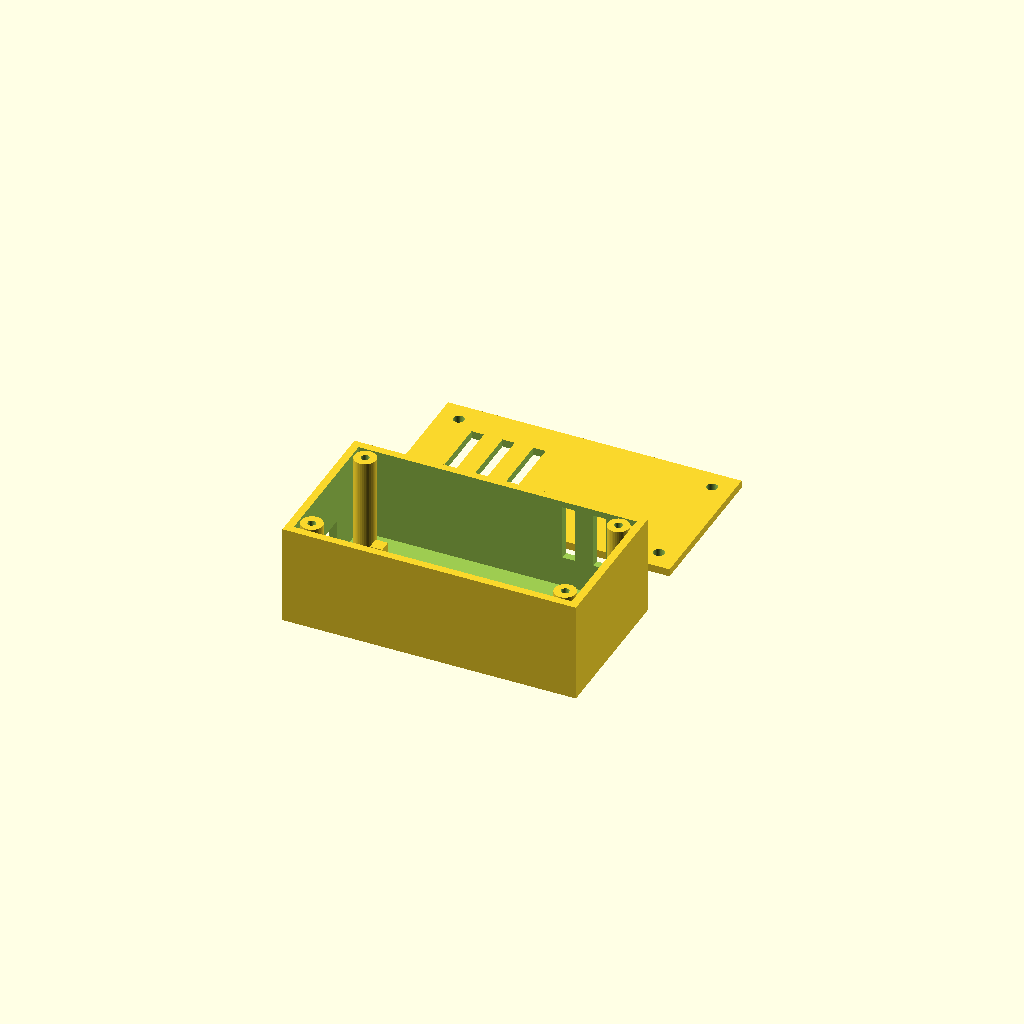
Cell 1 — every parameter at its default value.
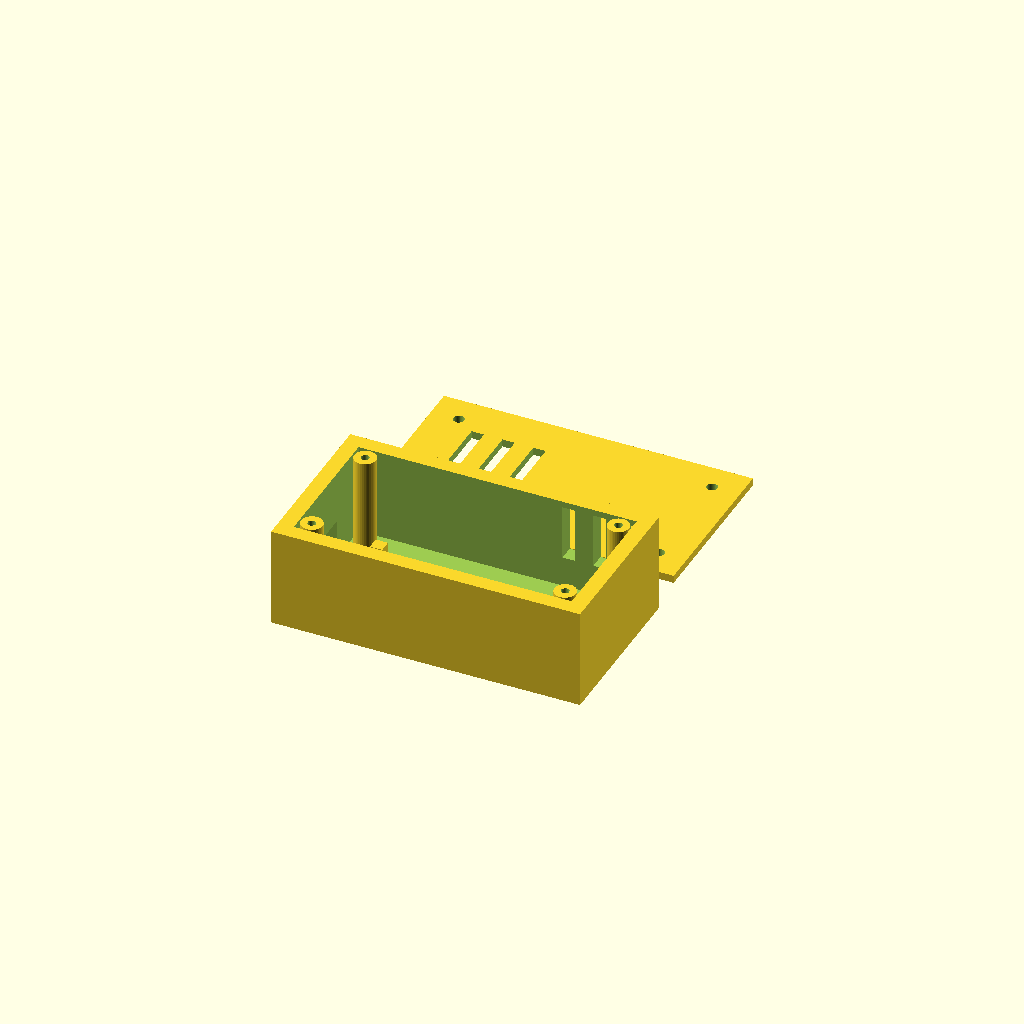
Cell 2: the same model with wall = 5.
One fixed orthographic camera (rotation 55°, 0°, 25°; colour scheme Cornfield) for every cell.
The OpenSCAD source (3d_files/asset-aydem-v2/asset_hub_enclosure_v2.scad):
// ASSET 2.1 — v2 Hub Enclosure (Parametric DRAFT — NOT FOR MANUFACTURING)
//
// ⚠ DRAFT — DIMENSIONS NOT VERIFIED ⚠
// The Hub enclosure (iot/asset_hub_ble) contains only a Deneyap Kart 1A v2 (ESP32-S3,
// USB Type-C); there are no sensors or additional hardware (asset_hub_ble.ino is 109 lines,
// BLE Central + USB serial only). The repository contains no Hub enclosure/opening dimensions
// (see appendix C report; there is also no Hub drawing in 3d_files/asset-aydem-v1).
//
// This file provides a shape/structure framework (enclosure, lid, USB-C opening, M3 mounts)
// and explicitly links its parameters to a VERIFICATION CHECKLIST. Dimensions are marked
// DRAFT; do not export an STL or manufacture the part before updating them from measurements
// of the actual board and connectors (NO Hub STL has been generated in this repository).
//
// VERIFICATION CHECKLIST (measure and fill in):
//   [ ] Actual board length/width (approximate values carried over from v1)
//   [ ] Board height including pin headers
//   [ ] USB-C connector alignment relative to board (x-y-z offset)
//   [ ] Clear line of sight for BLE antenna (signal envelope inside plastic enclosure — range test)
//   [ ] Requirement for an external power-bank/adapter holder
// ────────────────────────────────────────────────────────────────────────────

// part = "both" | "base" | "lid"
part = "both";

board_isim = "Deneyap Kart 1A v2 (ESP32-S3, Type-C)";

// ── D R A F T  D I M E N S I O N S (mm) — all are subject to the verification checklist ──
board_l = 63.5;     // DRAFT (approximation from v1) — measure it
board_w = 25.4;     // DRAFT — measure it
board_h = 15.7;     // DRAFT: height including pin headers — measure it

wall   = 2.5;
floor_t = 2.5;
lid_t  = 2.5;
tol    = 0.5;

// Inner enclosure: DRAFT — allowance for the board + a loose loop of USB cable.
in_l  = 90;         // DRAFT
in_w  = 45;         // DRAFT
in_h  = 30;         // DRAFT (board stop + cable clearance above)

board_x = 10;  board_y = 10;  board_stand = 6;   // DRAFT (short posts)

// OPENINGS
usb_c_l  = 14;      // DRAFT (from v1): USB-C connector opening width
usb_c_h  = 8;       // DRAFT: connector opening height
screw_d  = 2.6;     // M3 pilot hole
screw_cl = 3.5;     // Clearance hole in lid
vent_w   = 4;       // DRAFT: ventilation slot width
vent_n   = 3;       // DRAFT: number of slots

$fn = 40;

module boss_positions() {
    for (x = [4, in_l - 4]) for (y = [4, in_w - 4]) translate([x, y, 0]) children();
}

module base() {
    difference() {
        union() {
            difference() {
                translate([-wall, -wall, -floor_t])
                    cube([in_l + 2*wall, in_w + 2*wall, in_h + floor_t]);
                translate([0, 0, 0]) cube([in_l, in_w, in_h + 1]);
            }
            // Screw bosses
            boss_positions() cylinder(d = 7, h = in_h);

            // Board stops (DRAFT position: center bay)
            for (dx = [0, board_l - 4]) for (dy = [0, board_w - 4])
                translate([board_x + dx, board_y + dy, 0]) cube([4, 4, board_stand]);
        }
        // Screw holes
        boss_positions() translate([0, 0, in_h - 12]) cylinder(d = screw_d, h = 13);

        // USB-C opening: on the LEFT side instead of the rear wall (measure board connector alignment)
        translate([-wall - 1, board_y + board_w/2 - usb_c_l/2, board_stand - 1])
            cube([wall + 2, usb_c_l, usb_c_h]);

        // Ventilation on side/rear wall (DRAFT)
        for (i = [0 : vent_n - 1])
            translate([in_l - i * (vent_w + 6) - vent_w, in_w - 1, 10])
                cube([vent_w, wall + 2, in_h - 12]);
    }
}

module lid() {
    difference() {
        translate([-wall, -wall, 0]) cube([in_l + 2*wall, in_w + 2*wall, lid_t]);
        boss_positions() translate([0, 0, -1]) cylinder(d = screw_cl, h = lid_t + 2);
        // Lid ventilation slots (DRAFT)
        for (i = [0 : vent_n - 1])
            translate([10 + i * (vent_w + 6), 8, -1]) cube([vent_w, in_w - 16, lid_t + 2]);
    }
}

if (part == "base") base();
if (part == "lid")  translate([0, 60, 0]) lid();
if (part == "both") {
    base();
    translate([0, in_w + 20, 0]) lid();
}
Parameter table extracted from the source (name, type, default, range or options):
part: string, default "both"
board_isim: string, default "Deneyap Kart 1A v2 (ESP32-S3, Type-C)"
board_l: number, default 63.5
board_w: number, default 25.4
board_h: number, default 15.7
wall: number, default 2.5
floor_t: number, default 2.5
lid_t: number, default 2.5
tol: number, default 0.5
in_l: number, default 90
in_w: number, default 45
in_h: number, default 30
usb_c_l: number, default 14
usb_c_h: number, default 8
screw_d: number, default 2.6
screw_cl: number, default 3.5
vent_w: number, default 4
vent_n: number, default 3
